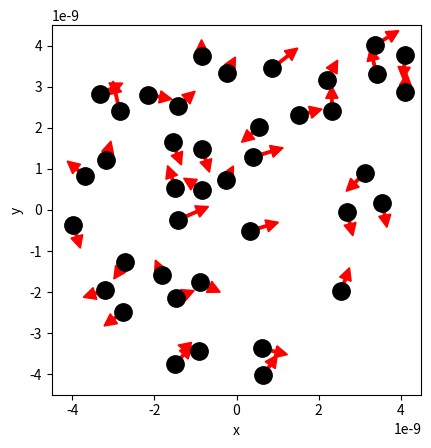

Python code for this plot: (Note: this script raises an exception after producing the figure.)
# ruimte voor uitwerking

import numpy as np
import matplotlib.pyplot as plt
from matplotlib.animation import FuncAnimation
from scipy.optimize import curve_fit


BOX_SIZE_0 = 9e-9                  # Hoogte en breedte startvolume (m)
N = 40                          # Aantal deeltjes 
V_0 = 400                         # Startsnelheid van deeltjes (m/s
RADIUS = 3e-10                      # Straal van moleculen (m)
DT = 2.5e-14                          # Tijdstap om geen botsing te missen (s)
V_PISTON_0 = -0.1 * V_0      # Startsnelheid van zuiger 
# (negatief betekent zowel links als rechts naar binnen gericht)

#your code/answer


class ParticleClass:
    def __init__(self, m, v, r, R):
        """ maakt een deeltje (constructor) """
        self.m = m                         
        self.v = np.array(v, dtype=float)  
        self.r = np.array(r, dtype=float)  
        self.R = R

    def update_position(self):
        """ verandert positie voor één tijdstap """
        self.r += self.v * DT 
            
    @property
    def momentum(self):
        return self.m * self.v
    
    @property
    def kin_energy(self):
        return 1/2 * self.m * np.dot(self.v, self.v)
    
def collide_detection(p1: ParticleClass, p2: ParticleClass) -> bool:
    """ Geeft TRUE als de deeltjes overlappen """
    dx = p1.r[0]-p2.r[0]
    dy = p1.r[1]-p2.r[1]
    rr = p1.R + p2.R
    return  dx**2+dy**2 < rr**2 

def particle_collision(p1: ParticleClass, p2: ParticleClass):
    """ past snelheden aan uitgaande van overlap """
    m1, m2 = p1.m, p2.m
    delta_r = p1.r - p2.r
    delta_v = p1.v - p2.v
    dot_product = np.dot(delta_r, delta_v)
    # Als deeltjes van elkaar weg bewegen dan geen botsing
    if dot_product >= 0: # '='-teken voorkomt ook problemen als delta_r == \vec{0}
        return
    distance_squared = np.dot(delta_r, delta_r) 
    # Botsing oplossen volgens elastische botsing in 2D
    p1.v -= 2 * m2 / (m1 + m2) * dot_product / distance_squared * delta_r
    p2.v += 2 * m1 / (m1 + m2) * dot_product / distance_squared * delta_r

box_height = BOX_SIZE_0     # hoogte van beheersvolume
box_length = BOX_SIZE_0     # breedte van beheersvolume
impulse_outward = 0.0       # totale stoot van deeltjes naar buiten gericht
pressure = 0.0              # druk in beheersvolume
v_piston = V_PISTON_0       # huidige snelheid van zuiger 
work = 0.0                  # arbeid uitgevoerd door gas

def top_down_collision(particle: ParticleClass):
    """ botsingen met wanden onder en boven controleren en totale stoot bepalen """
    global impulse_outward, box_height
    if abs(particle.r[1]) + particle.R > box_height / 2:
        particle.r[1] = np.sign(particle.r[1]) * (box_height/2 - particle.R)
        impulse_outward += abs(particle.momentum[1]) * 2
        particle.v[1] *= -1
    
def left_right_collision(particle: ParticleClass):
    """ botsingen met wanden links en rechts controleren en totale stoot bepalen """
    global impulse_outward, box_length
    if abs(particle.r[0]) + particle.R > box_length / 2:
        particle.r[0] = np.sign(particle.r[0]) * (box_length/2 - particle.R)
        impulse_outward += abs(particle.momentum[0]) * 2
        particle.v[0] *= -1

def create_particles(particles):
    """ Leegmaken en opnieuw aanmaken van deeltjes  in lijst """
    global box_length, box_height
    particles.clear()
    for _ in range(N):
        vx = np.random.uniform(-V_0, V_0)
        vy = np.random.choice([-1, 1]) * np.sqrt(V_0**2 - vx**2)        
        x = np.random.uniform(-box_length/2 + RADIUS, box_length/2 - RADIUS)
        y = np.random.uniform(-box_height/2 + RADIUS, box_height/2 - RADIUS)
        particles.append(ParticleClass(m=1.0, v=[vx, vy], r=[x, y], R=RADIUS))
    
def temperature(particles) -> float:
    total_ke = sum(p.kin_energy for p in particles)
    return total_ke / len(particles)

        
def handle_collisions(particles):
    """ alle onderlinge botsingen afhandelen voor deeltjes in lijst """
    num_particles = len(particles)
    for i in range(num_particles):
        for j in range(i+1, num_particles):
            if collide_detection(particles[i], particles[j]):
                particle_collision(particles[i], particles[j])

def handle_walls(particles):
    """ botsing met wanden controleren voor alle deeltjes in lijst en gemiddeld bepaling druk """
    global pressure, impulse_outward, box_height, box_length   # om pressure buiten de functie te kunnen gebruiken
    impulse_outward = 0.0
    for p in particles:
        left_right_collision(p)
        top_down_collision(p)    
    pressure = 0.95 * pressure + 0.05 * impulse_outward / ((2 * box_length + 2 * box_height) * DT) 

def take_time_step(particles):
    """ zet tijdstap voor een lijst deeltjes en verwerk alle botsingen onderling en met wanden """
    for p in particles:
        p.update_position()
    handle_collisions(particles)
    handle_walls(particles)  


particles = []
create_particles(particles)
for i in range(100):
    take_time_step(particles)

plt.figure()
plt.xlabel('x')
plt.ylabel('y')
plt.gca().set_aspect('equal')
plt.xlim(-BOX_SIZE_0/2, BOX_SIZE_0/2)
plt.ylim(-BOX_SIZE_0/2, BOX_SIZE_0/2)

for p in particles:
    plt.plot(p.r[0], p.r[1], 'k.', ms=25)
    plt.arrow(p.r[0], p.r[1], p.v[0]*DT*30, p.v[1]*DT*30, width=.2*RADIUS,
              head_width=RADIUS, head_length=RADIUS, color='red')
plt.show()

def take_time_step(particles):
    """ zet tijdstap voor een lijst deeltjes en verwerk alle botsingen onderling en met wanden """
    global box_length, v_piston
    box_length += 2 * v_piston * DT # zowel links als rechts zuiger
    for p in particles:
        p.update_position()
    handle_walls(particles)  
    handle_collisions(particles)

# Deel van de animated simulatie
from matplotlib.animation import FuncAnimation
from IPython.display import HTML

fig, ax = plt.subplots()
ax.set_xlabel('x')
ax.set_ylabel('y')
ax.set_xlim(-BOX_SIZE_0/2, BOX_SIZE_0/2)
ax.set_ylim(-BOX_SIZE_0/2, BOX_SIZE_0/2)
ax.set_aspect('equal')
dot, = ax.plot([], [], 'ro', ms=14);

def init():
    dot.set_data([], [])
    return dot,


# we kiezen het aantal datapunten zodat het volume tot 1/3 van het begin volume reduceert
num_steps = round(2/3 * BOX_SIZE_0 / (2 * -V_PISTON_0 * DT))

particles = []
volumes = np.zeros(num_steps, dtype=float)
temperatures = np.zeros(num_steps, dtype=float)

box_length = BOX_SIZE_0         # zetten zuiger terug
v_piston = V_PISTON_0
create_particles(particles)     # resetten deeltjes     

def update(frame):
    take_time_step(particles)
    dot.set_data([p.r[0] for p in particles], [p.r[1] for p in particles])
    volumes[i] = box_length * box_height
    temperatures[i] = temperature(particles)
    return dot,
    
ani = FuncAnimation(fig, update, frames=int(num_steps/2), init_func=init, blit=True, interval=50)
HTML(ani.to_jshtml())



# we kiezen het aantal datapunten zodat het volume tot 1/3 van het begin volume reduceert
num_steps = round(2/3 * BOX_SIZE_0 / (2 * -V_PISTON_0 * DT))

particles = []
volumes = np.zeros(num_steps, dtype=float)
temperatures = np.zeros(num_steps, dtype=float)

box_length = BOX_SIZE_0         # zetten zuiger terug
v_piston = V_PISTON_0
create_particles(particles)     # resetten deeltjes     

for i in range(num_steps):
    take_time_step(particles)
    volumes[i] = box_length * box_height
    temperatures[i] = temperature(particles)

temperatures = np.asarray(temperatures)

plt.figure()
plt.xlabel('Volume')
plt.ylabel('Temperature')
plt.plot(volumes, temperatures, '-r')
plt.show()

def left_right_collision(particle: ParticleClass):
    """ verzorgen van botsingen met wand links en rechts, die als zuiger kunnen bewegen """
    global box_length, v_piston, impulse_outward
    if abs(particle.r[0]) + particle.R > box_length / 2:
        particle.r[0] = np.sign(particle.r[0]) * (box_length/2 - particle.R)
        piston_velocity = np.sign(particle.r[0]) * v_piston
        relative_velocity = particle.v[0] - piston_velocity           # stelsel zuiger
        particle.v[0] = -relative_velocity + piston_velocity          # stelsel waarnemer
        impulse_outward += 2 * particle.m * abs(relative_velocity)    # stoot gevoeld door zuiger

num_steps = round(2/3 * BOX_SIZE_0 / (2 * -V_PISTON_0 * DT))

particles = []
volumes = np.zeros(num_steps, dtype=float)
temperatures = np.zeros(num_steps, dtype=float)

box_length = BOX_SIZE_0         # zetten zuiger terug
v_piston = V_PISTON_0
create_particles(particles)     # resetten deeltjes 
for i in range(num_steps):
    take_time_step(particles)
    volumes[i] = box_length * box_height
    temperatures[i] = temperature(particles)

plt.figure()


temperatures = np.asarray(temperatures)

plt.xlabel('Volume [m²]')
plt.ylabel('Temperature [J]')
plt.plot(volumes, temperatures, '-r')
plt.show()

# breid deze code uit met jouw antwoord

num_steps = round(2/3 * BOX_SIZE_0 / (2 * -V_PISTON_0 * DT))
particles = []
volumes = np.zeros(num_steps, dtype=float)
pressures = np.zeros(num_steps, dtype=float)

pressure = 0.0
box_length = BOX_SIZE_0         # zetten zuiger terug
v_piston = V_PISTON_0
create_particles(particles)     # resetten deeltjes 

for i in range(num_steps):
    take_time_step(particles)
    volumes[i] = box_length * box_height
    pressures[i] = pressure

plt.figure()
plt.xlabel('Volume [m²]')
plt.ylabel('Pressure [N/m]')
plt.plot(volumes, pressures, '-b')
plt.show()

# PLOT GRAFIEK



#PV^γ moet constant blijven. Bij twee dimensies is Cp dan 2 keer zo groot als Cv, en is dus γ = Cp/Cv = 2, dus de macht is -2


def power_law(vol, a, n):
    """ de fitfunctie voor het P,V-diagram """
    return a * (vol)**n   

# Fit de power law aan de data met goede initial guesses en bounds
popt, pcov = curve_fit(power_law, volumes, pressures, 
                       p0=[1e-10, -2.0], 
                       bounds=([1e-20, -3.5], [1e10, -1.0]),
                       method='trf')

a_fit, n_fit = popt
print("Exponent n =", n_fit)

plt.figure(figsize=(10, 6))
plt.plot(volumes, pressures, 'b-', linewidth=2, label='Simulatie', alpha=0.7)
plt.plot(volumes, power_law(volumes, a_fit, n_fit), 'r--', linewidth=2, label=f'Fit: $PV^{{{n_fit:.3f}}}$')
plt.xlabel('Volume [m²]')
plt.ylabel('Pressure [N/m]')
plt.legend()
plt.grid(True)
plt.show()

# RUIMTE VOOR VERDERE UITWERKING

#your code/answer


# Ruimte voorverificatie

# Ik vind wel een waade van 2, net als verwacht.


def left_right_collision(particle: ParticleClass):
    """ verzorgen van botsingen met wand links en rechts, die als zuiger kunnen bewegen """
    global box_length, v_piston, impulse_outward, work
    if abs(particle.r[0]) + particle.R > box_length / 2:
        particle.r[0] = np.sign(particle.r[0]) * (box_length/2 - particle.R)
        piston_velocity = np.sign(particle.r[0]) * v_piston
        relative_velocity = particle.v[0] - piston_velocity  # stelsel zuiger
        particle.v[0] = -relative_velocity + piston_velocity # stelsel waarnemer
        impulse_outward += 2 * particle.m * abs(relative_velocity)
        work += 2 * particle.m * relative_velocity * piston_velocity

particles = []
pressure = 0.0
work = 0.0
box_length = BOX_SIZE_0         # zetten zuiger terug
v_piston = V_PISTON_0
create_particles(particles)     # resetten deeltjes 

# RUIMTE VOOR VERDERE UITWERKING
#your code/answer
E = []
W = []

E0 = sum(p.kin_energy for p in particles)

for i in range(1000):
    take_time_step(particles)
    E.append(sum(p.kin_energy for p in particles)-E0)
    W.append(work*-1)

plt.figure()
plt.plot(W, E, 'k.')
plt.xlabel('Work W [J]')
plt.ylabel('ΔU [J]')
plt.show()

particles = []
pressure = 0.0
work = 0.0
box_length = BOX_SIZE_0         # zetten zuiger terug
v_piston = V_PISTON_0
create_particles(particles)     # resetten deeltjes 

#your code/answer
E = []
W = []


for i in range(1000):
    take_time_step(particles)
    E.append(sum(p.kin_energy for p in particles))
    W.append(work)

v_piston = -V_PISTON_0 # zuiger richting wordt omgedraaid

for i in range(1000):
    take_time_step(particles)
    E.append(sum(p.kin_energy for p in particles))
    W.append(work)

plt.figure()
plt.plot(W[:1000], E[:1000], 'r', linewidth=5.0, label='Compressie')
plt.plot(W[1000:], E[1000:], 'b--', linewidth=5.0, label='Expansie')
plt.xlabel('Work [J]')
plt.ylabel('Internal energy [J]')
plt.legend()
plt.show()


particles = []
pressure = 0.0
work = 0.0
box_length = BOX_SIZE_0         # zetten zuiger terug
v_piston = 5 * V_PISTON_0
create_particles(particles)     # resetten deeltjes

#your code/answer
E = []
W = []


for i in range(400):
    take_time_step(particles)
    E.append(sum(p.kin_energy for p in particles))
    W.append(work)

v_piston =5* -V_PISTON_0 # zuiger richting wordt omgedraaid

for i in range(400):
    take_time_step(particles)
    E.append(sum(p.kin_energy for p in particles))
    W.append(work)

plt.figure()
plt.plot(W[:400], E[:400], 'r', linewidth=5.0,label='Compressie')
plt.plot(W[400:], E[400:], 'b--', linewidth=5.0,label='Expansie')
plt.xlabel('Work [J]')
plt.ylabel('Internal energy [J]')
plt.legend()
plt.show()
